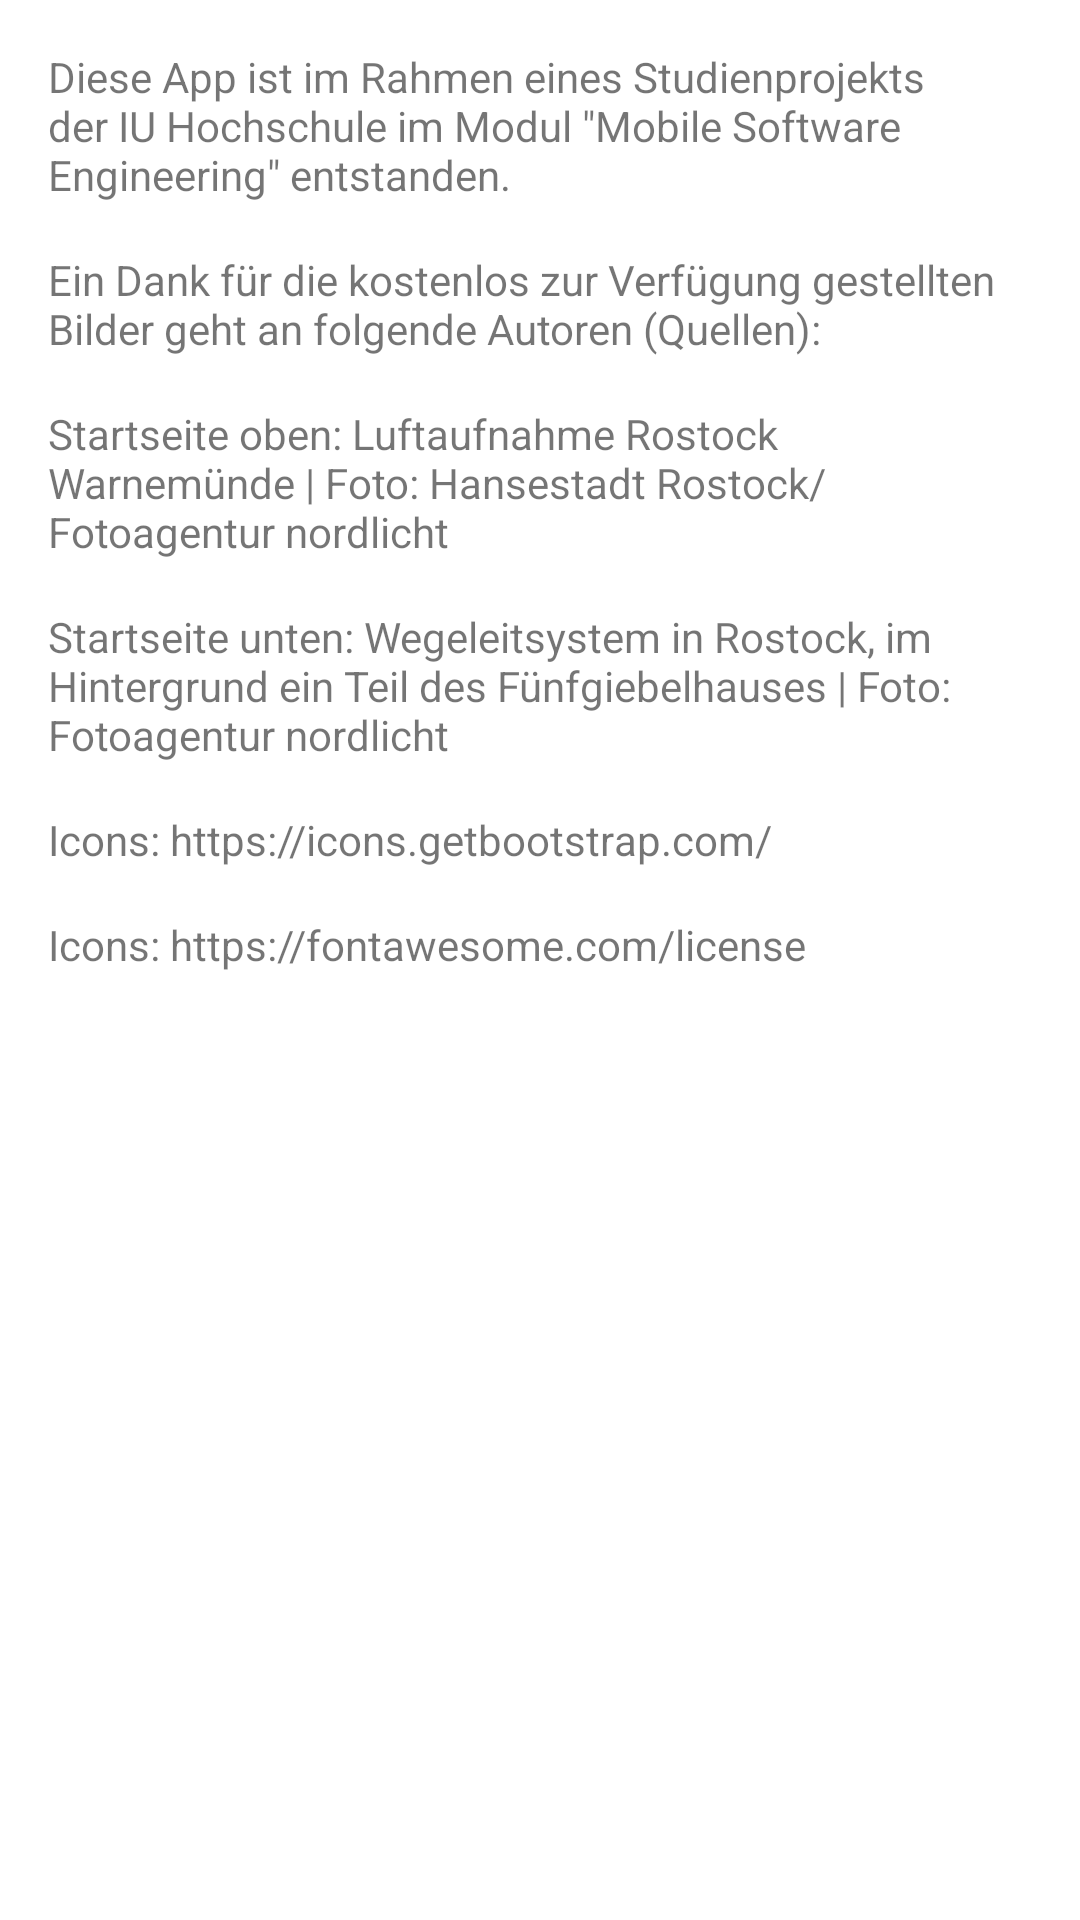

Here is an Android app screen rendered from its layout file. Give the layout XML and the strings, colors and styles it references.
<!-- AndroidManifest.xml: application theme Theme.Open311Rostock -->
<!-- res/layout/activity_credits.xml -->
<?xml version="1.0" encoding="utf-8"?>
<androidx.constraintlayout.widget.ConstraintLayout xmlns:android="http://schemas.android.com/apk/res/android"
    xmlns:app="http://schemas.android.com/apk/res-auto"
    xmlns:tools="http://schemas.android.com/tools"
    android:layout_width="match_parent"
    android:layout_height="match_parent"
    tools:context=".CreditsActivity">

    <ScrollView
        android:layout_width="match_parent"
        android:layout_height="wrap_content"
        android:orientation="vertical">

        <LinearLayout
            android:layout_width="match_parent"
            android:layout_height="match_parent"
            android:gravity="start"
            android:orientation="vertical"
            android:paddingHorizontal="@dimen/activity_horizontal_margin"
            android:paddingVertical="@dimen/activity_vertical_margin">

            <TextView
                android:id="@+id/textDescription"
                android:layout_width="match_parent"
                android:layout_height="wrap_content"
                android:text="@string/credit_description"
                app:layout_constraintEnd_toEndOf="parent"
                app:layout_constraintStart_toStartOf="parent"
                app:layout_constraintTop_toTopOf="parent" />

            <TextView
                android:id="@+id/textImages"
                android:layout_width="match_parent"
                android:layout_height="wrap_content"
                android:layout_marginTop="@dimen/activity_horizontal_margin"
                android:text="@string/credit_images_description"
                app:layout_constraintEnd_toEndOf="parent"
                app:layout_constraintStart_toStartOf="parent"
                app:layout_constraintTop_toBottomOf="@+id/textDescription"
                app:layout_constraintTop_toTopOf="parent" />

            <TextView
                android:layout_width="match_parent"
                android:layout_height="wrap_content"
                android:layout_marginTop="@dimen/activity_horizontal_margin"
                android:text="Startseite oben: Luftaufnahme Rostock Warnemünde | Foto: Hansestadt Rostock/Fotoagentur nordlicht"
                app:layout_constraintEnd_toEndOf="parent"
                app:layout_constraintStart_toStartOf="parent"
                app:layout_constraintTop_toBottomOf="@+id/textImages"
                app:layout_constraintTop_toTopOf="parent" />

            <TextView
                android:layout_width="match_parent"
                android:layout_height="wrap_content"
                android:layout_marginTop="@dimen/activity_horizontal_margin"
                android:text="Startseite unten: Wegeleitsystem in Rostock, im Hintergrund ein Teil des Fünfgiebelhauses | Foto: Fotoagentur nordlicht"
                app:layout_constraintEnd_toEndOf="parent"
                app:layout_constraintStart_toStartOf="parent"
                app:layout_constraintTop_toBottomOf="@+id/textImages"
                app:layout_constraintTop_toTopOf="parent" />

            <TextView
                android:layout_width="match_parent"
                android:layout_height="wrap_content"
                android:layout_marginTop="@dimen/activity_horizontal_margin"
                android:text="Icons: https://icons.getbootstrap.com/"
                app:layout_constraintEnd_toEndOf="parent"
                app:layout_constraintStart_toStartOf="parent"
                app:layout_constraintTop_toBottomOf="@+id/textImages"
                app:layout_constraintTop_toTopOf="parent" />

            <TextView
                android:layout_width="match_parent"
                android:layout_height="wrap_content"
                android:layout_marginTop="@dimen/activity_horizontal_margin"
                android:text="Icons: https://fontawesome.com/license"
                app:layout_constraintEnd_toEndOf="parent"
                app:layout_constraintStart_toStartOf="parent"
                app:layout_constraintTop_toBottomOf="@+id/textImages"
                app:layout_constraintTop_toTopOf="parent" />
        </LinearLayout>
    </ScrollView>

</androidx.constraintlayout.widget.ConstraintLayout>
<!-- resources referenced by this layout -->
<resources>
  <dimen name="activity_horizontal_margin">16dp</dimen>
  <dimen name="activity_vertical_margin">16dp</dimen>
  <string name="credit_description">Diese App ist im Rahmen eines Studienprojekts der IU Hochschule im Modul \"Mobile Software Engineering\" entstanden.</string>
  <string name="credit_images_description">Ein Dank für die kostenlos zur Verfügung gestellten Bilder geht an folgende Autoren (Quellen):</string>
  <style name="Theme.Open311Rostock" parent="Theme.MaterialComponents.DayNight.DarkActionBar">
          <item name="colorPrimary">@color/primary</item>
          <item name="colorPrimaryVariant">@color/primary_variant</item>
          <item name="colorOnPrimary">@color/white</item>
          <item name="colorSecondary">@color/secondary</item>
          <item name="colorSecondaryVariant">@color/secondary_variant</item>
          <item name="colorOnSecondary">@color/white</item>
          <item name="android:statusBarColor" tools:targetApi="l">?attr/colorPrimaryVariant</item>
      </style>
  <color name="primary">#0062AE</color>
  <color name="primary_variant">#0074cf</color>
  <color name="white">#ffffff</color>
  <color name="secondary">#D1050C</color>
  <color name="secondary_variant">#fa5157</color>
</resources>
